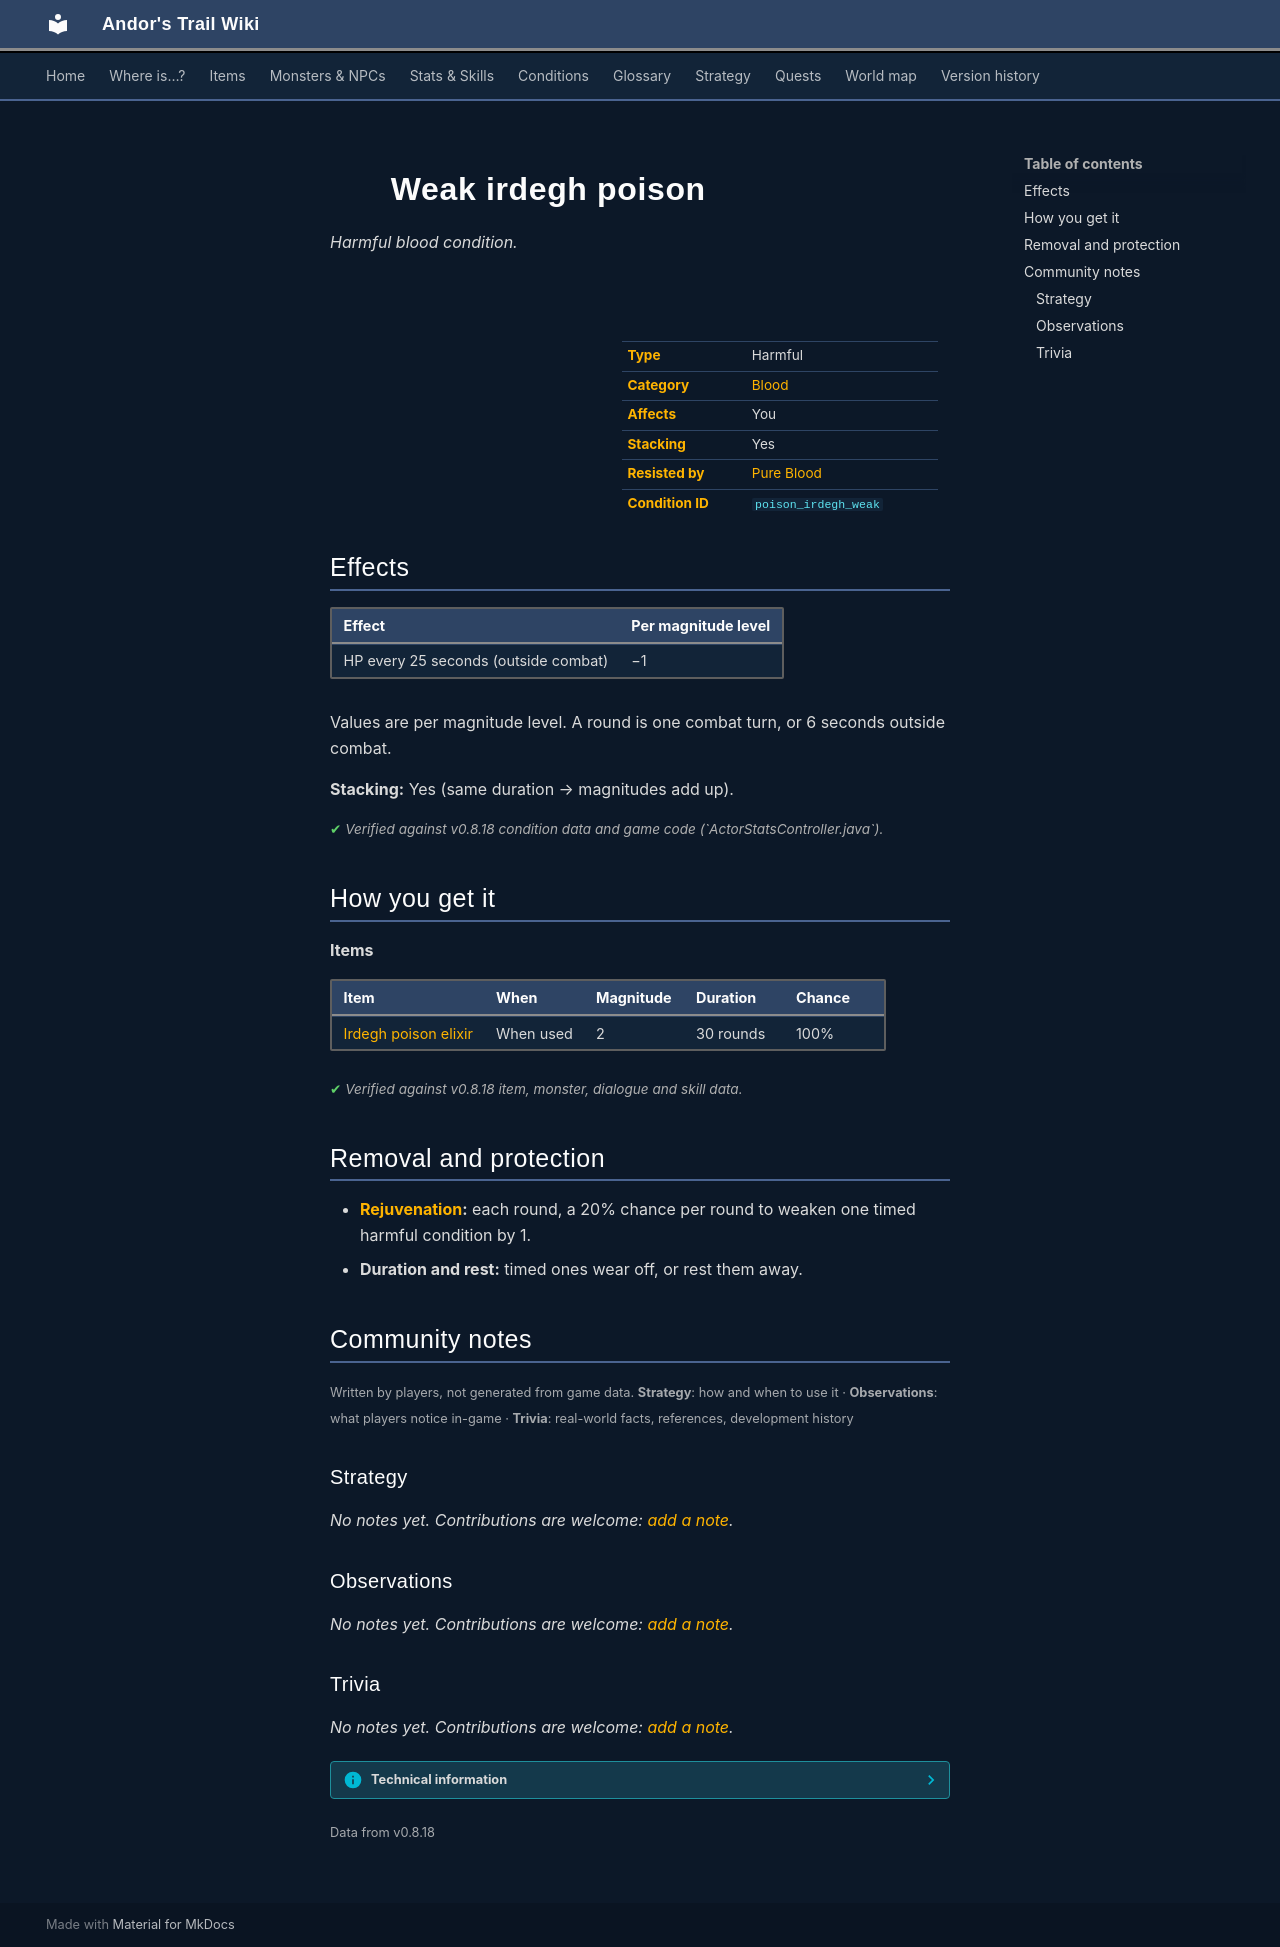

repository: asdfghjkl628/Andor-s-Trail-Wikiiii · page: conditions/poison_irdegh_weak/index.html · generator: mkdocs

---
description: "Weak irdegh poison is a harmful blood condition in Andor's Trail: −1 HP per 25 s. Caused by: items."
---

# ![](../assets/icons/conditions/actorconditions_japozero_2.png){ .sprite } Weak irdegh poison

*Harmful blood condition.*

<div class="infobox" markdown>

<p class="ib-img"><img class="sprite" src="../../assets/icons/conditions/actorconditions_japozero_2.png" alt=""></p>

| | |
|---|---|
| **Type** | Harmful |
| **Category** | [Blood](index.md#categories-and-resistance) |
| **Affects** | You |
| **Stacking** | Yes |
| **Resisted by** | [Pure Blood](../skills/resistanceBlood.md) |
| **Condition ID** | `poison_irdegh_weak` |

</div>

## Effects

| Effect | Per magnitude level |
|---|---|
| HP every 25 seconds (outside combat) | −1 |

Values are per magnitude level. A round is one combat turn, or 6 seconds outside combat.

**Stacking:** Yes (same duration → magnitudes add up).


<p class="verified">Verified against v0.8.18 condition data and game code (`ActorStatsController.java`).</p>

## How you get it

**Items**

| Item | When | Magnitude | Duration | Chance |
|---|---|---|---|---|
| [Irdegh poison elixir](../items/pot_irdegh_poison_elixir.md) | When used | 2 | 30 rounds | 100% |


<p class="verified">Verified against v0.8.18 item, monster, dialogue and skill data.</p>

## Removal and protection

- **[Rejuvenation](../skills/rejuvenation.md):** each round, a 20% chance per round to weaken one timed harmful condition by 1.
- **Duration and rest:** timed ones wear off, or rest them away.


## Community notes

<small>Written by players, not generated from game data. **Strategy**: how and when to use it · **Observations**: what players notice in-game · **Trivia**: real-world facts, references, development history</small>

### Strategy

*No notes yet. Contributions are welcome: [add a note](https://github.com/asdfghjkl628/Andor-s-Trail-Wikiiii/new/main/notes/conditions?filename=poison_irdegh_weak.md&value=%23%23%20Strategy%0A%0A%3C%21--%20how%20and%20when%20to%20use%20it%20--%3E%0A%0A%23%23%20Observations%0A%0A%3C%21--%20what%20players%20notice%20in-game%20--%3E%0A%0A%23%23%20Trivia%0A%0A%3C%21--%20real-world%20facts%2C%20references%2C%20development%20history%20--%3E%0A).*

### Observations

*No notes yet. Contributions are welcome: [add a note](https://github.com/asdfghjkl628/Andor-s-Trail-Wikiiii/new/main/notes/conditions?filename=poison_irdegh_weak.md&value=%23%23%20Strategy%0A%0A%3C%21--%20how%20and%20when%20to%20use%20it%20--%3E%0A%0A%23%23%20Observations%0A%0A%3C%21--%20what%20players%20notice%20in-game%20--%3E%0A%0A%23%23%20Trivia%0A%0A%3C%21--%20real-world%20facts%2C%20references%2C%20development%20history%20--%3E%0A).*

### Trivia

*No notes yet. Contributions are welcome: [add a note](https://github.com/asdfghjkl628/Andor-s-Trail-Wikiiii/new/main/notes/conditions?filename=poison_irdegh_weak.md&value=%23%23%20Strategy%0A%0A%3C%21--%20how%20and%20when%20to%20use%20it%20--%3E%0A%0A%23%23%20Observations%0A%0A%3C%21--%20what%20players%20notice%20in-game%20--%3E%0A%0A%23%23%20Trivia%0A%0A%3C%21--%20real-world%20facts%2C%20references%2C%20development%20history%20--%3E%0A).*


??? info "Technical information"

    | | |
    |---|---|
    | Condition ID | `poison_irdegh_weak` |
    | Category (internal) | `blood` |
    | Icon | `actorconditions_japozero:2` |
    | Defined in | `res/raw/actorconditions_trader_teksin.json` |

    Raw data:

    ```json
    {
     "id": "poison_irdegh_weak",
     "iconID": "actorconditions_japozero:2",
     "name": "Weak irdegh poison",
     "category": "blood",
     "isStacking": 1,
     "fullRoundEffect": {
      "visualEffectID": "greenSplash",
      "increaseCurrentHP": {
       "min": -1,
       "max": -1
      }
     }
    }
    ```


<small>Data from v0.8.18</small>
